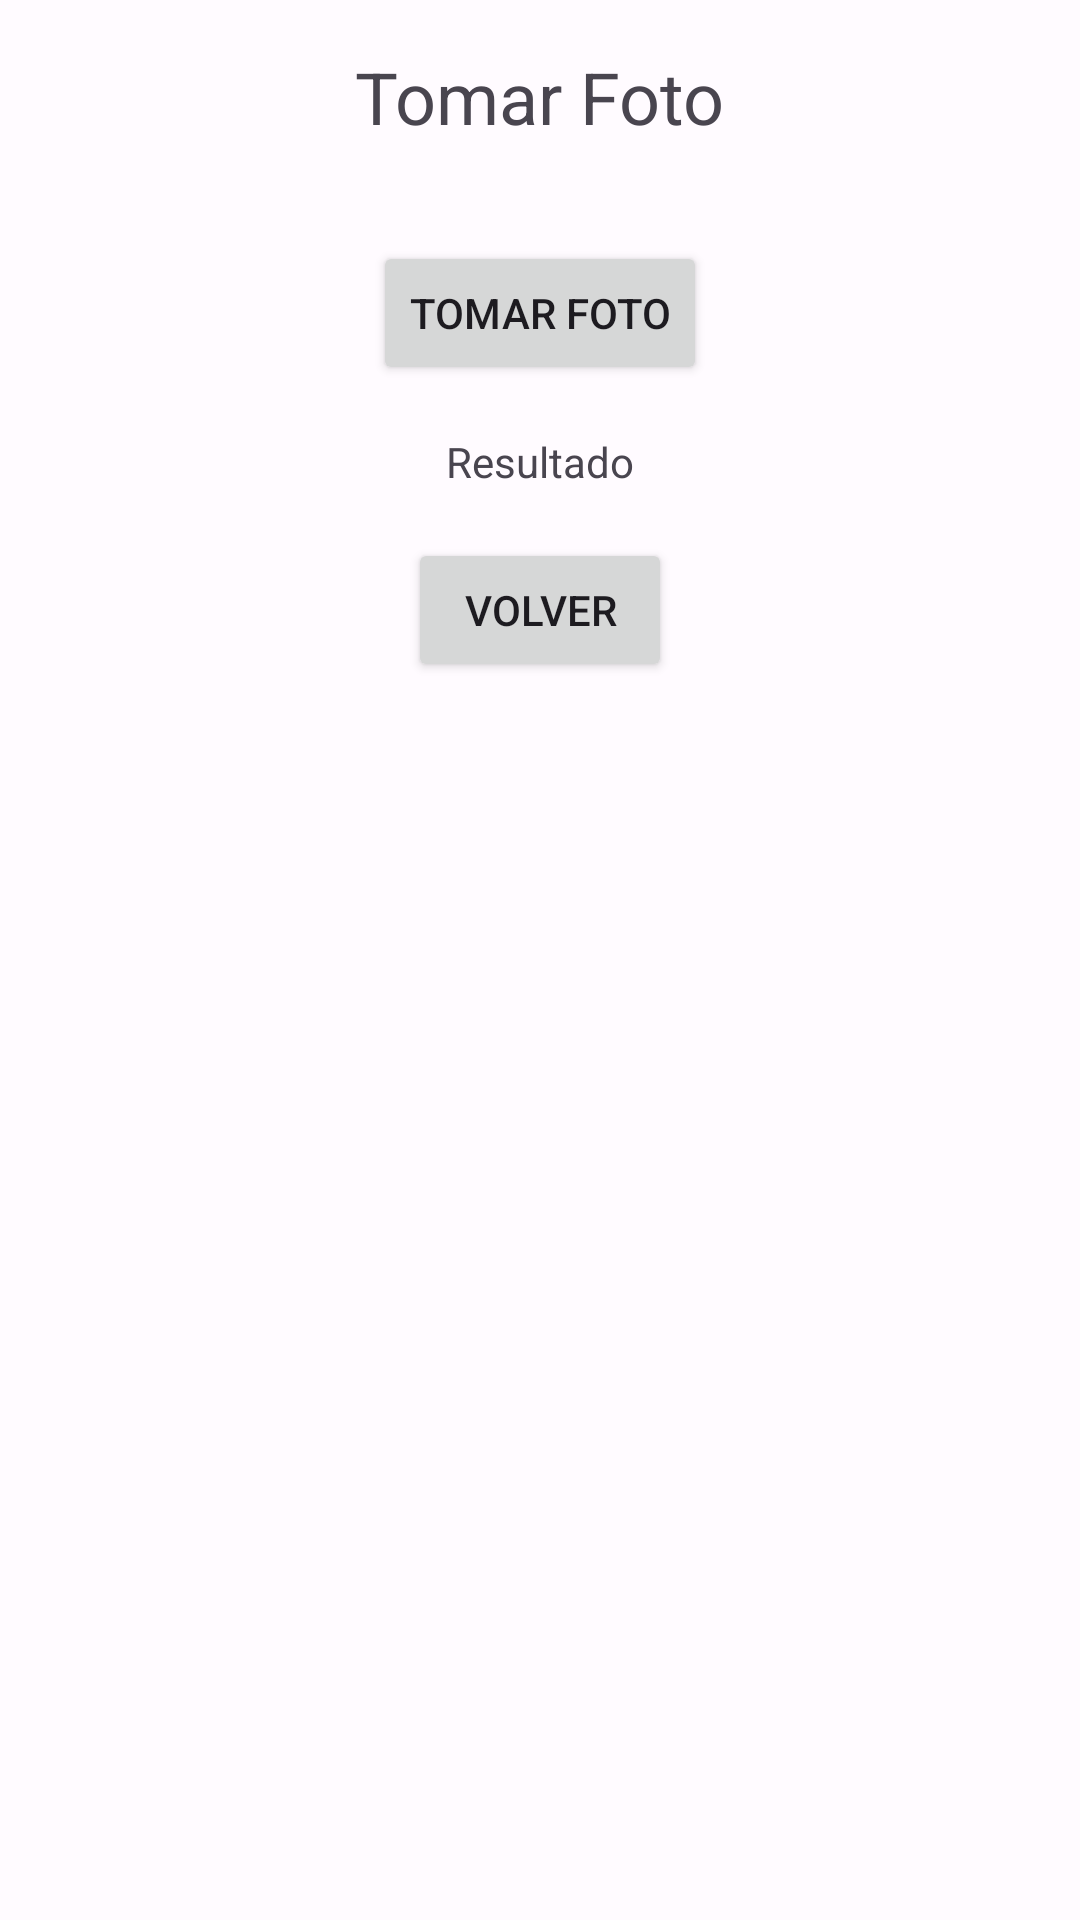

Layout XML and referenced resources for this Android screen:
<!-- AndroidManifest.xml: application theme Theme.TiendaVirtual -->
<!-- res/layout/activity_take_photo.xml -->
<?xml version="1.0" encoding="utf-8"?>
<RelativeLayout xmlns:android="http://schemas.android.com/apk/res/android"
    xmlns:tools="http://schemas.android.com/tools"
    android:layout_width="match_parent"
    android:layout_height="match_parent"
    tools:context=".TakePhotoActivity">

    <TextView
        android:id="@+id/title"
        android:layout_width="wrap_content"
        android:layout_height="wrap_content"
        android:text="@string/tomar_foto2"
        android:textSize="24sp"
        android:layout_centerHorizontal="true"
        android:layout_marginTop="16dp"/>

    <ImageView
        android:id="@+id/imageView"
        android:layout_width="wrap_content"
        android:layout_height="wrap_content"
        android:layout_below="@id/title"
        android:layout_centerHorizontal="true"
        android:layout_marginTop="16dp"/>

    <Button
        android:id="@+id/button_take_photo"
        android:layout_width="wrap_content"
        android:layout_height="wrap_content"
        android:text="@string/tomar_foto"
        android:layout_below="@id/imageView"
        android:layout_centerHorizontal="true"
        android:layout_marginTop="16dp"/>

    <TextView
        android:id="@+id/textView_result"
        android:layout_width="wrap_content"
        android:layout_height="wrap_content"
        android:layout_below="@id/button_take_photo"
        android:layout_centerHorizontal="true"
        android:layout_marginTop="16dp"
        android:text="Resultado"/>

    <Button
        android:id="@+id/button_back"
        android:layout_width="wrap_content"
        android:layout_height="wrap_content"
        android:text="@string/volver"
        android:layout_below="@id/textView_result"
        android:layout_centerHorizontal="true"
        android:layout_marginTop="16dp"/>

</RelativeLayout>
<!-- resources referenced by this layout -->
<resources>
  <string name="tomar_foto">Tomar Foto</string>
  <string name="tomar_foto2">Tomar Foto</string>
  <string name="volver">Volver</string>
  <style name="Theme.TiendaVirtual" parent="Base.Theme.TiendaVirtual" />
  <color name="md_theme_light_primary">#044040</color>
  <color name="md_theme_light_onPrimary">#FFFFFF</color>
  <color name="md_theme_light_primaryContainer">#FFDCBD</color>
  <color name="md_theme_light_onPrimaryContainer">#2C1600</color>
  <color name="md_theme_light_secondary">#705D00</color>
  <color name="md_theme_light_onSecondary">#FFFFFF</color>
  <color name="md_theme_light_secondaryContainer">#FFE16C</color>
  <color name="md_theme_light_onSecondaryContainer">#221B00</color>
  <color name="md_theme_light_tertiary">#9A3293</color>
  <color name="md_theme_light_onTertiary">#FFFFFF</color>
  <color name="md_theme_light_tertiaryContainer">#9E0B75</color>
  <color name="md_theme_light_onTertiaryContainer">#380037</color>
  <color name="md_theme_light_error">#BA1A1A</color>
  <color name="md_theme_light_errorContainer">#FFDAD6</color>
  <color name="md_theme_light_onError">#FFFFFF</color>
  <color name="md_theme_light_onErrorContainer">#410002</color>
  <color name="md_theme_light_background">#FFFBFF</color>
  <color name="md_theme_light_onBackground">#201B16</color>
  <color name="md_theme_light_surface">#FFFBFF</color>
  <color name="md_theme_light_onSurface">#201B16</color>
  <color name="md_theme_light_surfaceVariant">#F2DFD1</color>
  <color name="md_theme_light_onSurfaceVariant">#51453A</color>
  <color name="md_theme_light_outline">#837468</color>
  <color name="md_theme_light_inverseOnSurface">#FAEFE7</color>
  <color name="md_theme_light_inverseSurface">#352F2B</color>
  <color name="md_theme_light_inversePrimary">#FFB86F</color>
</resources>
